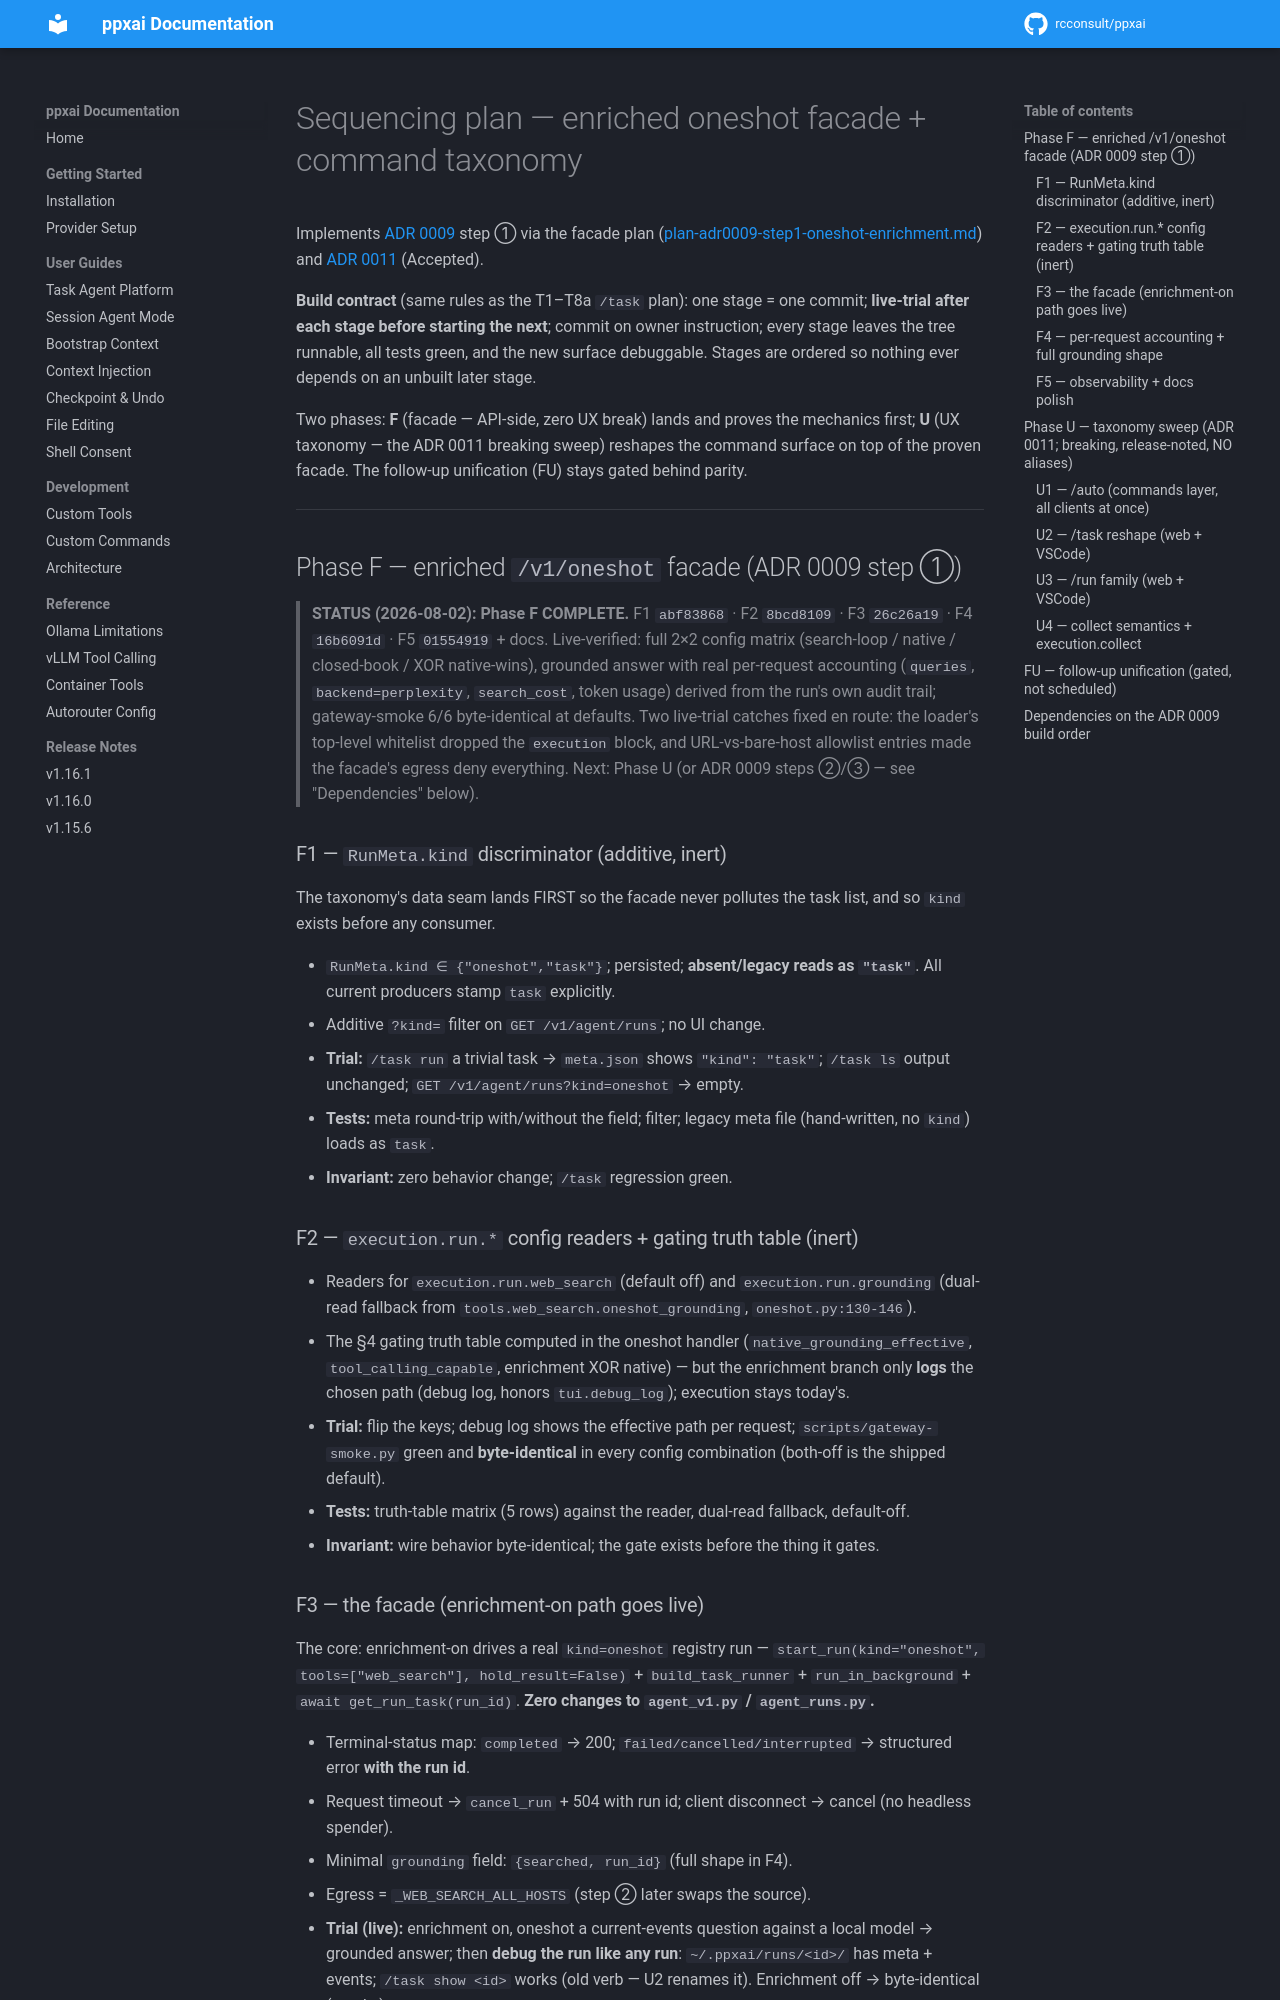

repository: rcconsult/ppxai · page: 1.19.4/archive/plan-run-taxonomy-sequencing/index.html · generator: mkdocs

# Sequencing plan — enriched oneshot facade + command taxonomy

Implements [ADR 0009](decisions/0009-task-execution-profiles.md) step ① via
the facade plan
([plan-adr0009-step1-oneshot-enrichment.md](plan-adr0009-step1-oneshot-enrichment.md))
and [ADR 0011](decisions/0011-command-taxonomy-streamline.md) (Accepted).

**Build contract** (same rules as the T1–T8a `/task` plan): one stage = one
commit; **live-trial after each stage before starting the next**; commit on
owner instruction; every stage leaves the tree runnable, all tests green,
and the new surface debuggable. Stages are ordered so nothing ever depends
on an unbuilt later stage.

Two phases: **F** (facade — API-side, zero UX break) lands and proves the
mechanics first; **U** (UX taxonomy — the ADR 0011 breaking sweep) reshapes
the command surface on top of the proven facade. The follow-up unification
(FU) stays gated behind parity.

---

## Phase F — enriched `/v1/oneshot` facade (ADR 0009 step ①)

> **STATUS (2026-08-02): Phase F COMPLETE.** F1 `abf83868` · F2 `8bcd8109`
> · F3 `26c26a19` · F4 `16b6091d` · F5 `01554919` + docs. Live-verified:
> full 2×2 config matrix (search-loop / native / closed-book / XOR
> native-wins), grounded answer with real per-request accounting
> (`queries`, `backend=perplexity`, `search_cost`, token usage) derived
> from the run's own audit trail; gateway-smoke 6/6 byte-identical at
> defaults. Two live-trial catches fixed en route: the loader's top-level
> whitelist dropped the `execution` block, and URL-vs-bare-host allowlist
> entries made the facade's egress deny everything. Next: Phase U (or
> ADR 0009 steps ②/③ — see "Dependencies" below).

### F1 — `RunMeta.kind` discriminator (additive, inert)

The taxonomy's data seam lands FIRST so the facade never pollutes the task
list, and so `kind` exists before any consumer.

- `RunMeta.kind ∈ {"oneshot","task"}`; persisted; **absent/legacy reads as
  `"task"`**. All current producers stamp `task` explicitly.
- Additive `?kind=` filter on `GET /v1/agent/runs`; no UI change.
- **Trial:** `/task run` a trivial task → `meta.json` shows `"kind": "task"`;
  `/task ls` output unchanged; `GET /v1/agent/runs?kind=oneshot` → empty.
- **Tests:** meta round-trip with/without the field; filter; legacy meta file
  (hand-written, no `kind`) loads as `task`.
- **Invariant:** zero behavior change; `/task` regression green.

### F2 — `execution.run.*` config readers + gating truth table (inert)

- Readers for `execution.run.web_search` (default off) and
  `execution.run.grounding` (dual-read fallback from
  `tools.web_search.oneshot_grounding`, `oneshot.py:130-146`).
- The §4 gating truth table computed in the oneshot handler
  (`native_grounding_effective`, `tool_calling_capable`, enrichment XOR
  native) — but the enrichment branch only **logs** the chosen path
  (debug log, honors `tui.debug_log`); execution stays today's.
- **Trial:** flip the keys; debug log shows the effective path per request;
  `scripts/gateway-smoke.py` green and **byte-identical** in every config
  combination (both-off is the shipped default).
- **Tests:** truth-table matrix (5 rows) against the reader, dual-read
  fallback, default-off.
- **Invariant:** wire behavior byte-identical; the gate exists before the
  thing it gates.
